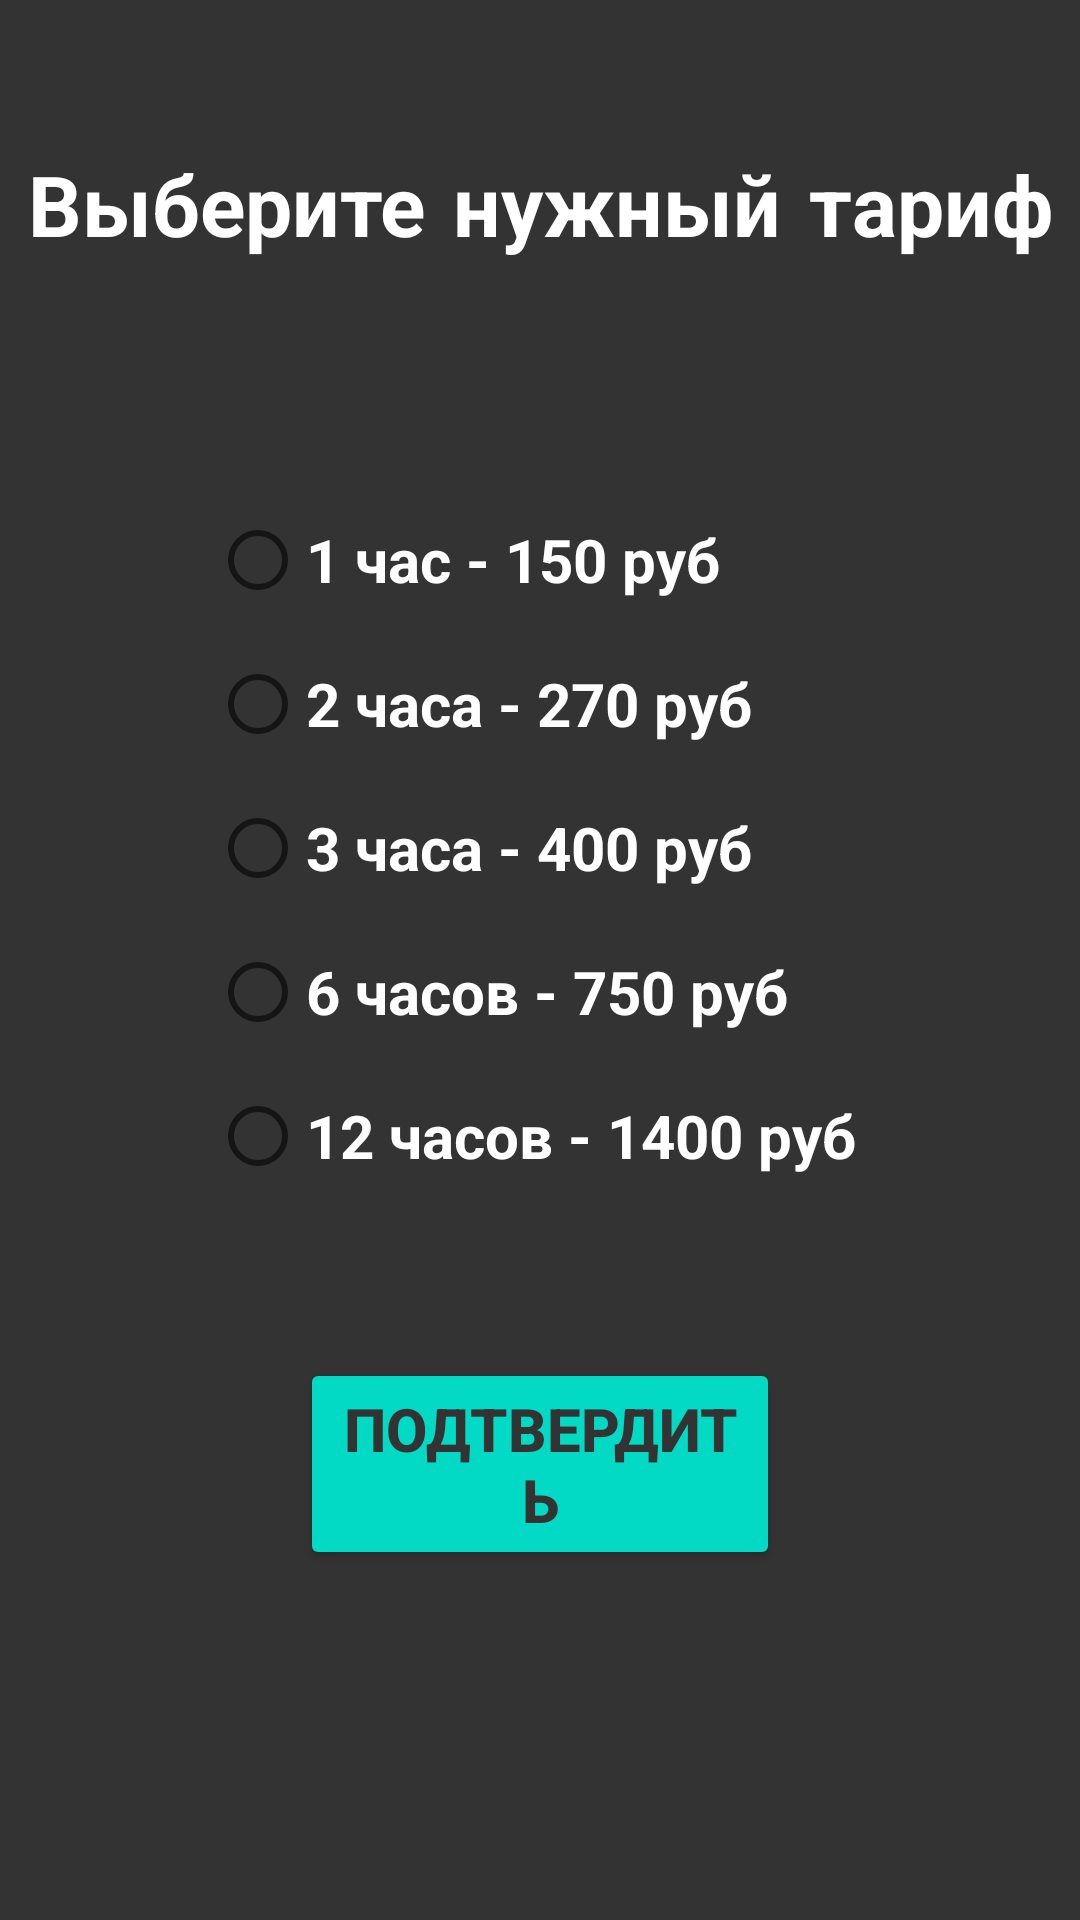

Produce the Android XML layout that renders to this screen, including the resource entries it uses.
<!-- AndroidManifest.xml: application theme Theme.MyParking -->
<!-- res/layout/activity_choose.xml -->
<?xml version="1.0" encoding="utf-8"?>
<RelativeLayout xmlns:android="http://schemas.android.com/apk/res/android"
    xmlns:tools="http://schemas.android.com/tools"
    android:layout_width="match_parent"
    android:layout_height="match_parent"
    xmlns:app="http://schemas.android.com/apk/res-auto"
    tools:context=".ChooseActivity"
    android:background="@color/my_pryme_color"

    >

    <TextView
        android:id="@+id/textTax"
        android:layout_width="match_parent"
        android:layout_height="wrap_content"
        android:layout_marginTop="50sp"
        android:fontFamily="casual"
        android:text="@string/text_tax"
        android:textAlignment="center"
        android:textColor="@color/white"
        android:textSize="28sp"
        android:textStyle="bold" />

    <RadioGroup
        android:id="@+id/rGroup"
        android:layout_width="wrap_content"
        android:layout_height="wrap_content"
        android:layout_below="@+id/textTax"
        android:layout_marginTop="70sp"
        android:layout_marginStart="70sp">

        <RadioButton
            android:id="@+id/hr_1"
            android:layout_width="wrap_content"
            android:layout_height="wrap_content"
            android:text="@string/txt_1_hr"
            android:textColor="@color/white"
            android:textSize="20sp"
            android:textStyle="bold"
            />

        <RadioButton
            android:id="@+id/hr_2"
            android:layout_width="wrap_content"
            android:layout_height="wrap_content"
            android:text="@string/txt_2_hr"
            android:textColor="@color/white"
            android:textSize="20sp"
            android:textStyle="bold"/>

        <RadioButton
            android:id="@+id/hr_3"
            android:layout_width="wrap_content"
            android:layout_height="wrap_content"
            android:text="@string/txt_3_hr"
            android:textColor="@color/white"
            android:textSize="20sp"
            android:textStyle="bold"/>

        <RadioButton
            android:id="@+id/hr_6"
            android:layout_width="wrap_content"
            android:layout_height="wrap_content"
            android:text="@string/txt_6_hr"
            android:textColor="@color/white"
            android:textSize="20sp"
            android:textStyle="bold"/>

        <RadioButton
            android:id="@+id/hr_12"
            android:layout_width="wrap_content"
            android:layout_height="wrap_content"
            android:text="@string/txt_12_hr"
            android:textColor="@color/white"
            android:textSize="20sp"
            android:textStyle="bold"/>

    </RadioGroup>

    <Button
        android:id="@+id/choose_btn"
        android:layout_width="match_parent"
        android:layout_height="wrap_content"
        android:layout_below="@+id/rGroup"
        android:layout_marginHorizontal="100sp"
        android:layout_marginTop="50sp"
        android:backgroundTint="@color/teal_200"
        android:text="@string/text_btn_apply"
        android:textColor="@color/my_pryme_color"
        android:textSize="20sp"
        android:textStyle="bold" />

    <TextView
        android:id="@+id/text_Info_choose"
        android:layout_width="match_parent"
        android:layout_height="wrap_content"
        android:layout_marginTop="30sp"
        android:layout_below="@+id/choose_btn"
        android:fontFamily="casual"
        android:textAlignment="center"
        android:textColor="@color/white"
        android:textSize="23sp"
        android:textStyle="bold" />



</RelativeLayout>
<!-- resources referenced by this layout -->
<resources>
  <color name="my_pryme_color">#333</color>
  <color name="teal_200">#FF03DAC5</color>
  <color name="white">#FFFFFFFF</color>
  <string name="text_btn_apply">Подтвердить</string>
  <string name="text_tax">Выберите нужный тариф</string>
  <string name="txt_12_hr">12 часов - 1400 руб</string>
  <string name="txt_1_hr">1 час - 150 руб</string>
  <string name="txt_2_hr">2 часа - 270 руб</string>
  <string name="txt_3_hr">3 часа - 400 руб</string>
  <string name="txt_6_hr">6 часов - 750 руб</string>
  <style name="Theme.MyParking" parent="Theme.MaterialComponents.DayNight.NoActionBar">
          
          <item name="colorPrimary">@color/black</item>
          <item name="colorPrimaryVariant">@color/black</item>
          <item name="colorOnPrimary">@color/white</item>
          
          <item name="colorSecondary">@color/teal_200</item>
          <item name="colorSecondaryVariant">@color/teal_700</item>
          <item name="colorOnSecondary">@color/black</item>
          
          <item name="android:statusBarColor">?attr/colorPrimaryVariant</item>
          
      </style>
  <color name="black">#FF000000</color>
  <color name="teal_700">#FF018786</color>
</resources>
